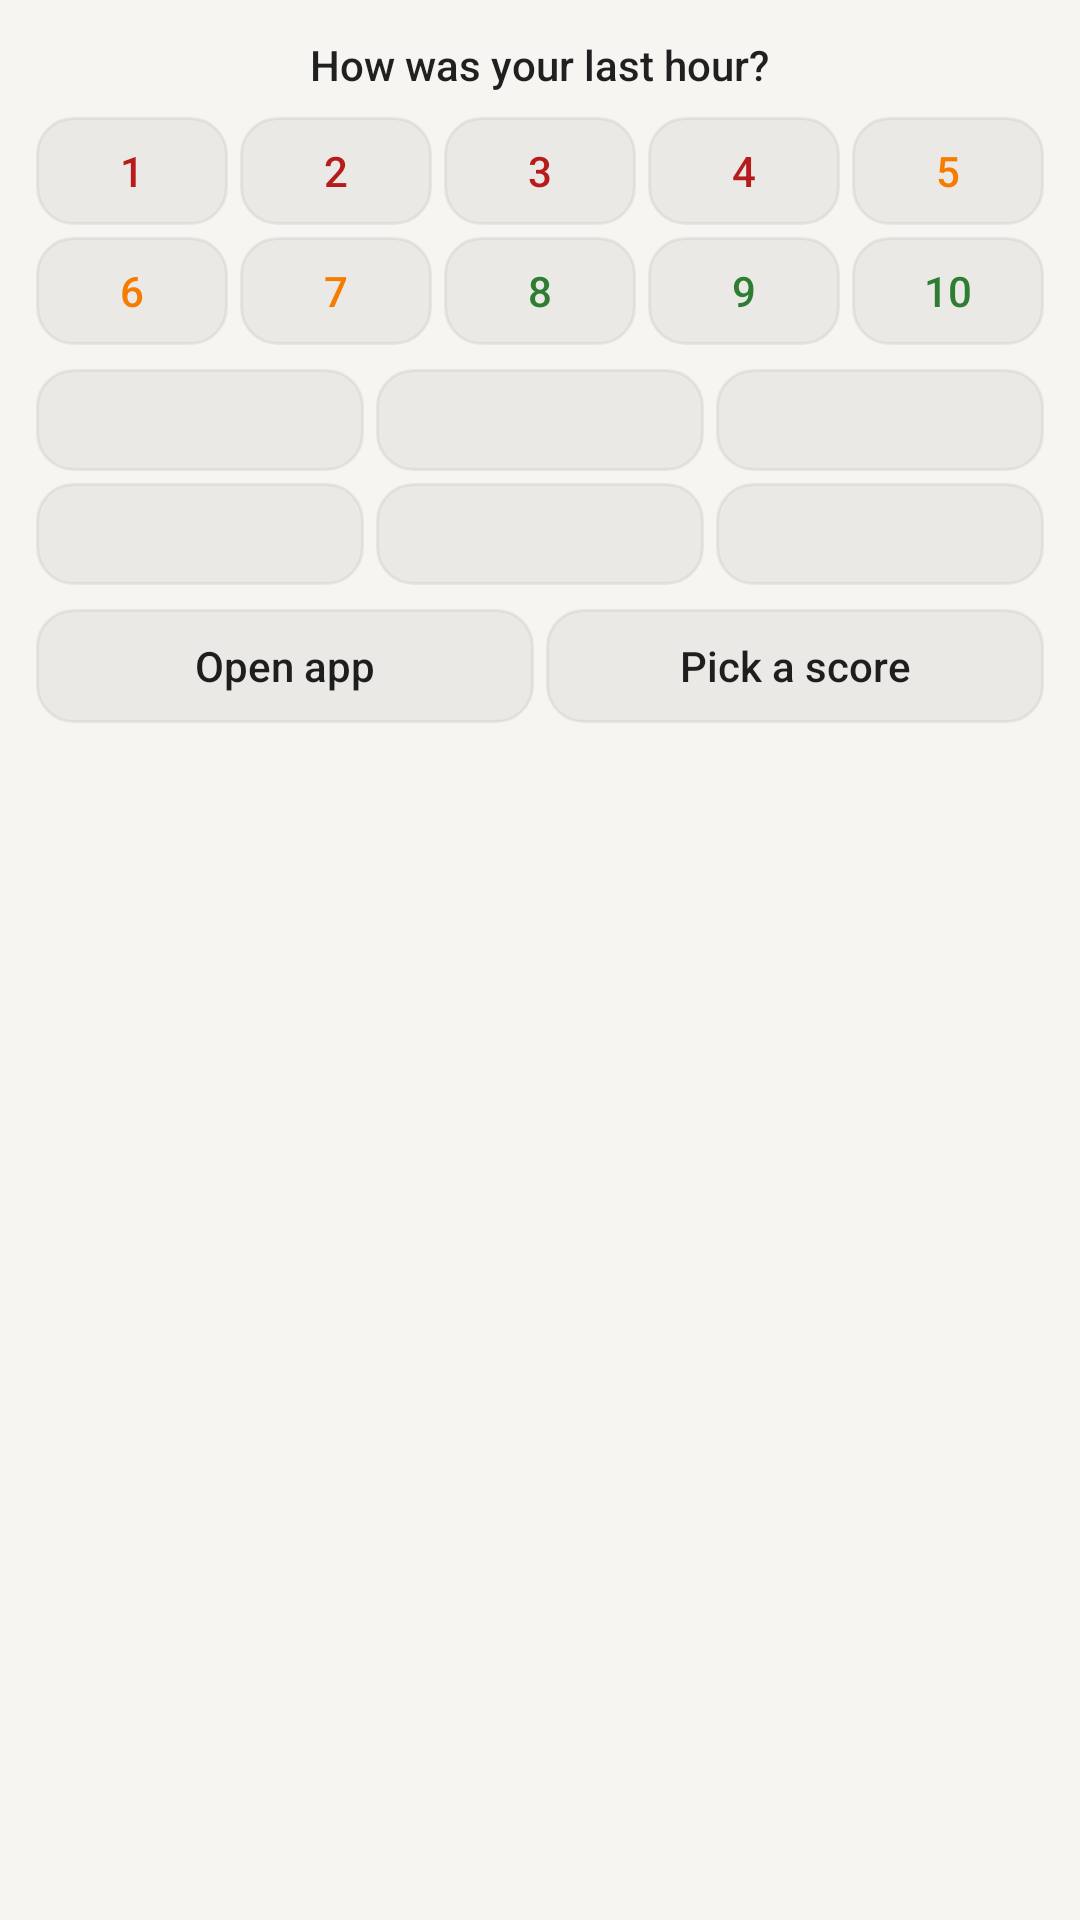

Produce the Android XML layout that renders to this screen, including the resource entries it uses.
<!-- AndroidManifest.xml: application theme Theme.Beeing -->
<!-- res/layout/notification_rating.xml -->
<?xml version="1.0" encoding="utf-8"?>
<LinearLayout xmlns:android="http://schemas.android.com/apk/res/android"
    android:layout_width="match_parent"
    android:layout_height="wrap_content"
    android:orientation="vertical"
    android:padding="12dp">

    <TextView
        android:id="@+id/notif_title"
        style="@style/TextAppearance.Compat.Notification.Title"
        android:layout_width="wrap_content"
        android:layout_height="wrap_content"
        android:text="How was your last hour?"
        android:layout_marginBottom="8dp"
        android:layout_gravity="center_horizontal"/>

    <LinearLayout
        android:layout_width="match_parent"
        android:layout_height="wrap_content"
        android:orientation="horizontal"
        android:weightSum="5"
        android:layout_marginBottom="4dp">
        <Button android:id="@+id/btn_1" android:background="@drawable/rounded_notif_btn_neutral" android:layout_width="0dp" android:layout_weight="1" android:layout_height="36dp" android:text="1" android:textColor="#B71C1C" android:layout_marginEnd="4dp"/>
        <Button android:id="@+id/btn_2" android:background="@drawable/rounded_notif_btn_neutral" android:layout_width="0dp" android:layout_weight="1" android:layout_height="36dp" android:text="2" android:textColor="#B71C1C" android:layout_marginEnd="4dp"/>
        <Button android:id="@+id/btn_3" android:background="@drawable/rounded_notif_btn_neutral" android:layout_width="0dp" android:layout_weight="1" android:layout_height="36dp" android:text="3" android:textColor="#B71C1C" android:layout_marginEnd="4dp"/>
        <Button android:id="@+id/btn_4" android:background="@drawable/rounded_notif_btn_neutral" android:layout_width="0dp" android:layout_weight="1" android:layout_height="36dp" android:text="4" android:textColor="#B71C1C" android:layout_marginEnd="4dp"/>
        <Button android:id="@+id/btn_5" android:background="@drawable/rounded_notif_btn_neutral" android:layout_width="0dp" android:layout_weight="1" android:layout_height="36dp" android:text="5" android:textColor="#F57C00" />
    </LinearLayout>

    <LinearLayout
        android:layout_width="match_parent"
        android:layout_height="wrap_content"
        android:orientation="horizontal"
        android:weightSum="5"
        android:layout_marginBottom="8dp">
        <Button android:id="@+id/btn_6" android:background="@drawable/rounded_notif_btn_neutral" android:layout_width="0dp" android:layout_weight="1" android:layout_height="36dp" android:text="6" android:textColor="#F57C00" android:layout_marginEnd="4dp"/>
        <Button android:id="@+id/btn_7" android:background="@drawable/rounded_notif_btn_neutral" android:layout_width="0dp" android:layout_weight="1" android:layout_height="36dp" android:text="7" android:textColor="#F57C00" android:layout_marginEnd="4dp"/>
        <Button android:id="@+id/btn_8" android:background="@drawable/rounded_notif_btn_neutral" android:layout_width="0dp" android:layout_weight="1" android:layout_height="36dp" android:text="8" android:textColor="#2E7D32" android:layout_marginEnd="4dp"/>
        <Button android:id="@+id/btn_9" android:background="@drawable/rounded_notif_btn_neutral" android:layout_width="0dp" android:layout_weight="1" android:layout_height="36dp" android:text="9" android:textColor="#2E7D32" android:layout_marginEnd="4dp"/>
        <Button android:id="@+id/btn_10" android:background="@drawable/rounded_notif_btn_neutral" android:layout_width="0dp" android:layout_weight="1" android:layout_height="36dp" android:text="10" android:textColor="#2E7D32" />
    </LinearLayout>

    <LinearLayout
        android:layout_width="match_parent"
        android:layout_height="wrap_content"
        android:orientation="horizontal"
        android:weightSum="3"
        android:layout_marginBottom="4dp">
        <Button android:id="@+id/btn_tag_1" android:background="@drawable/rounded_notif_btn_neutral" android:layout_width="0dp" android:layout_weight="1" android:layout_height="34dp" android:textSize="12sp" android:maxLines="1" android:ellipsize="end" android:textAllCaps="false" android:paddingStart="6dp" android:paddingEnd="6dp" android:layout_marginEnd="4dp"/>
        <Button android:id="@+id/btn_tag_2" android:background="@drawable/rounded_notif_btn_neutral" android:layout_width="0dp" android:layout_weight="1" android:layout_height="34dp" android:textSize="12sp" android:maxLines="1" android:ellipsize="end" android:textAllCaps="false" android:paddingStart="6dp" android:paddingEnd="6dp" android:layout_marginEnd="4dp"/>
        <Button android:id="@+id/btn_tag_3" android:background="@drawable/rounded_notif_btn_neutral" android:layout_width="0dp" android:layout_weight="1" android:layout_height="34dp" android:textSize="12sp" android:maxLines="1" android:ellipsize="end" android:textAllCaps="false" android:paddingStart="6dp" android:paddingEnd="6dp"/>
    </LinearLayout>

    <LinearLayout
        android:layout_width="match_parent"
        android:layout_height="wrap_content"
        android:orientation="horizontal"
        android:weightSum="3"
        android:layout_marginBottom="8dp">
        <Button android:id="@+id/btn_tag_4" android:background="@drawable/rounded_notif_btn_neutral" android:layout_width="0dp" android:layout_weight="1" android:layout_height="34dp" android:textSize="12sp" android:maxLines="1" android:ellipsize="end" android:textAllCaps="false" android:paddingStart="6dp" android:paddingEnd="6dp" android:layout_marginEnd="4dp"/>
        <Button android:id="@+id/btn_tag_5" android:background="@drawable/rounded_notif_btn_neutral" android:layout_width="0dp" android:layout_weight="1" android:layout_height="34dp" android:textSize="12sp" android:maxLines="1" android:ellipsize="end" android:textAllCaps="false" android:paddingStart="6dp" android:paddingEnd="6dp" android:layout_marginEnd="4dp"/>
        <Button android:id="@+id/btn_tag_6" android:background="@drawable/rounded_notif_btn_neutral" android:layout_width="0dp" android:layout_weight="1" android:layout_height="34dp" android:textSize="12sp" android:maxLines="1" android:ellipsize="end" android:textAllCaps="false" android:paddingStart="6dp" android:paddingEnd="6dp"/>
    </LinearLayout>

    <LinearLayout
        android:layout_width="match_parent"
        android:layout_height="wrap_content"
        android:orientation="horizontal"
        android:weightSum="2">
        <Button
            android:id="@+id/btn_open_app"
            android:background="@drawable/rounded_notif_btn_neutral"
            android:layout_width="0dp"
            android:layout_weight="1"
            android:layout_height="38dp"
            android:textColor="?android:attr/textColorPrimary"
            android:textAllCaps="false"
            android:layout_marginEnd="4dp"
            android:text="Open app"/>

        <Button
            android:id="@+id/btn_submit"
            android:background="@drawable/rounded_notif_btn_neutral"
            android:layout_width="0dp"
            android:layout_weight="1"
            android:layout_height="38dp"
            android:textAllCaps="false"
            android:textColor="?android:attr/textColorPrimary"
            android:text="Pick a score" />
    </LinearLayout>
</LinearLayout>
<!-- resources referenced by this layout -->
<resources>
  <!-- drawable rounded_notif_btn_neutral (drawable) -->
  <?xml version="1.0" encoding="utf-8"?>
  <shape xmlns:android="http://schemas.android.com/apk/res/android" android:shape="rectangle">
      <solid android:color="#1A808080"/> <corners android:radius="12dp"/>
      <stroke android:width="1dp" android:color="#20808080"/>
  </shape>
  <style name="Theme.Beeing" parent="android:Theme.Material.Light.NoActionBar">
          <item name="android:windowBackground">@color/bee_page</item>
      </style>
  <color name="bee_page">#FFF7F5F2</color>
</resources>
